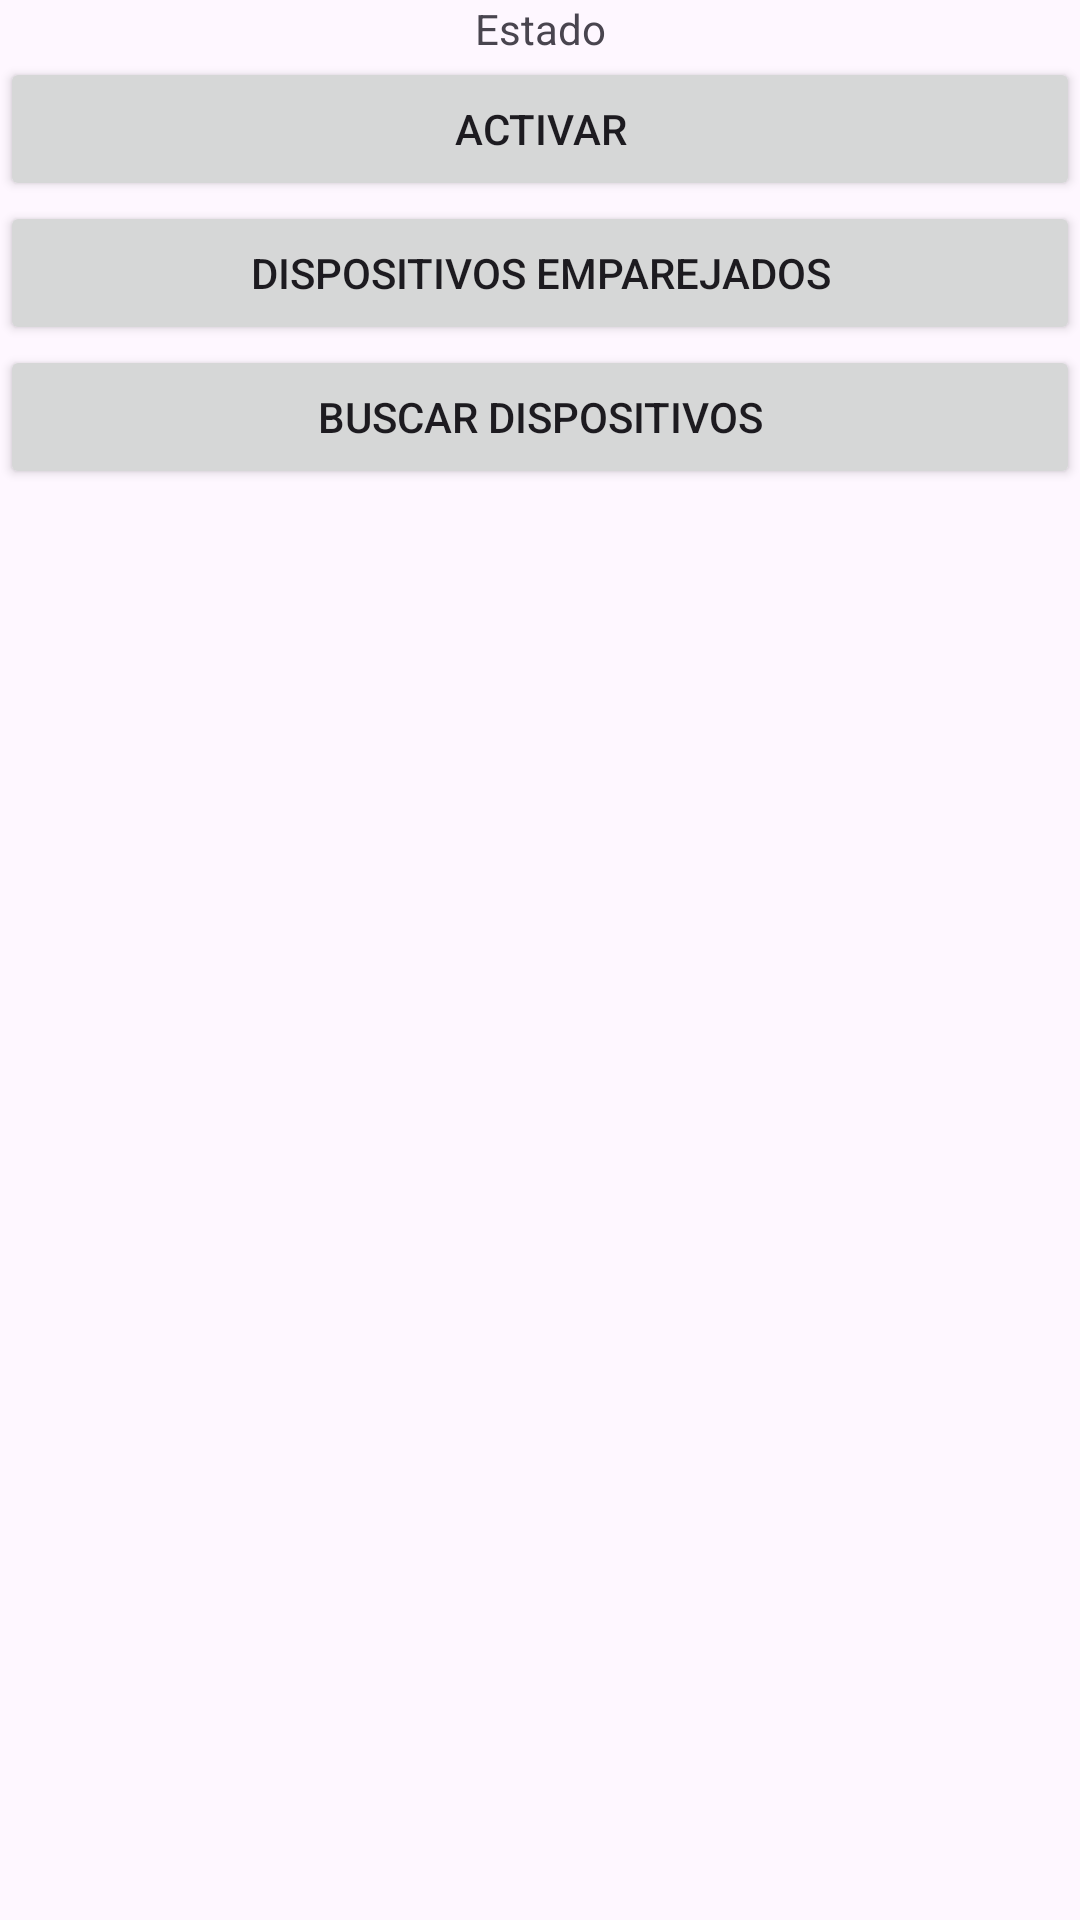

Produce the Android XML layout that renders to this screen, including the resource entries it uses.
<!-- AndroidManifest.xml: application theme Theme.BiciSmart -->
<!-- res/layout/bt_activity_bluetooth.xml -->
<?xml version="1.0" encoding="utf-8"?>
<LinearLayout xmlns:android="http://schemas.android.com/apk/res/android"
    xmlns:app="http://schemas.android.com/apk/res-auto"
    xmlns:tools="http://schemas.android.com/tools"
    android:id="@+id/main"
    android:layout_width="match_parent"
    android:layout_height="match_parent"
    android:orientation="vertical"
    tools:context=".BluetoothActivity" >

    <TextView
        android:id="@+id/txtEstado"
        android:layout_width="match_parent"
        android:layout_height="wrap_content"
        android:text="Estado"
        android:textAlignment="center" />

    <Button
        android:id="@+id/btnActivar"
        android:layout_width="match_parent"
        android:layout_height="wrap_content"
        android:onClick="btnToggleBluetoothListener"
        android:text="Activar" />

    <Button
        android:id="@+id/btnEmparejar"
        android:layout_width="match_parent"
        android:layout_height="wrap_content"
        android:onClick="btnGoToPairedDevicesScreenListener"
        android:text="Dispositivos Emparejados" />

    <Button
        android:id="@+id/btnBuscar"
        android:layout_width="match_parent"
        android:layout_height="wrap_content"
        android:onClick="btnScanDevicesListener"
        android:text="Buscar Dispositivos" />
</LinearLayout>
<!-- resources referenced by this layout -->
<resources>
  <style name="Theme.BiciSmart" parent="Base.Theme.BiciSmart" />
  <style name="Base.Theme.BiciSmart" parent="Theme.Material3.DayNight.NoActionBar">
          
          
  
      </style>
</resources>
